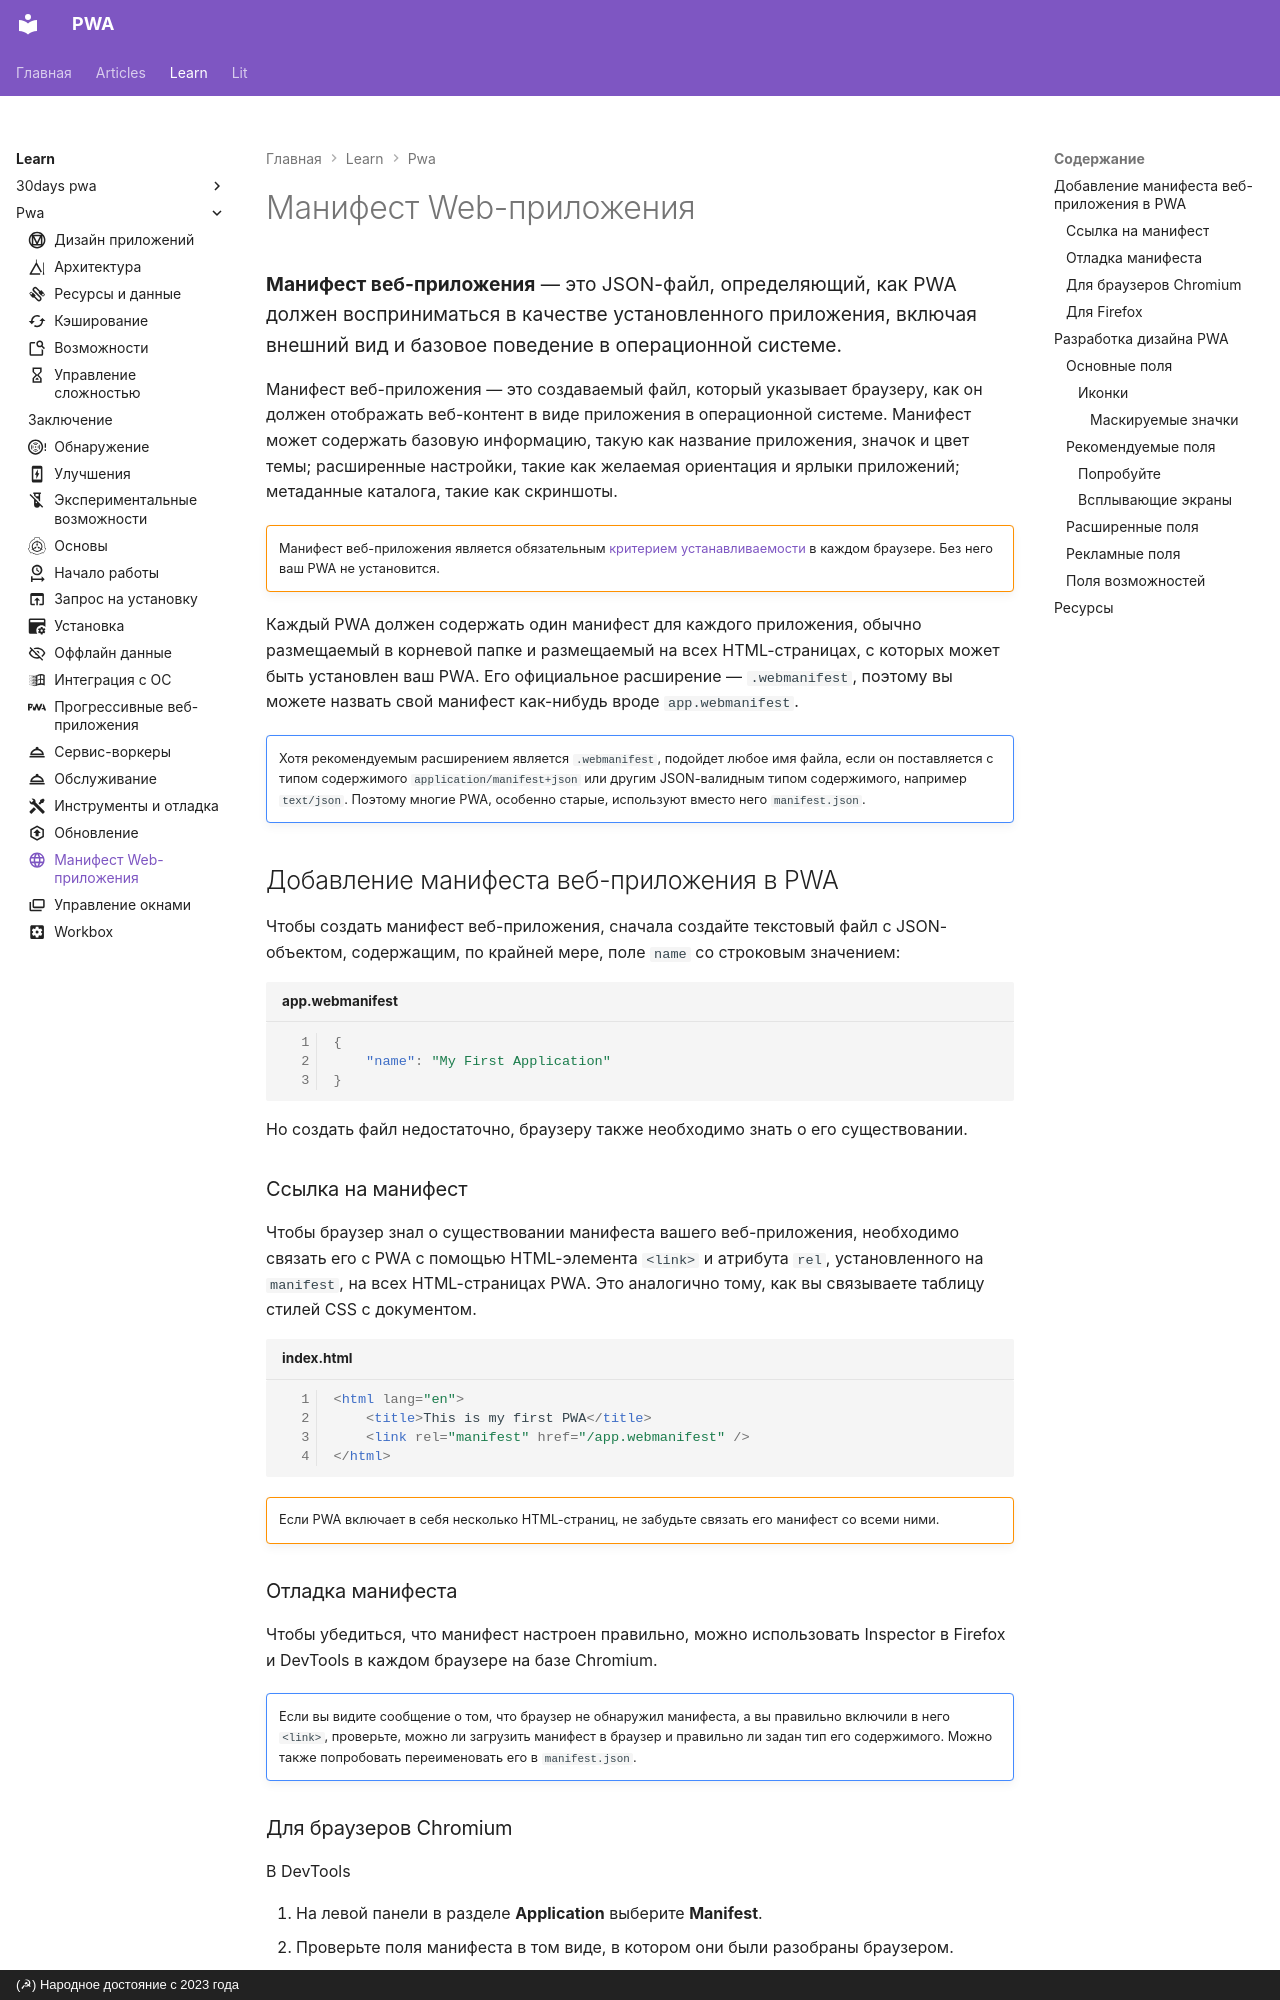

repository: xsltdev/pwadev.ru · page: learn/pwa/web-app-manifest/index.html · generator: mkdocs · copyright: (☭) Народное достояние с 2023 года

---
description: Манифест веб-приложения — это JSON-файл, определяющий, как PWA должен восприниматься в качестве установленного приложения, включая внешний вид и базовое поведение в операционной системе.
icon: material/web
---

# Манифест Web-приложения

<big>**Манифест веб-приложения** — это JSON-файл, определяющий, как PWA должен восприниматься в качестве установленного приложения, включая внешний вид и базовое поведение в операционной системе.</big>

Манифест веб-приложения — это создаваемый файл, который указывает браузеру, как он должен отображать веб-контент в виде приложения в операционной системе. Манифест может содержать базовую информацию, такую как название приложения, значок и цвет темы; расширенные настройки, такие как желаемая ориентация и ярлыки приложений; метаданные каталога, такие как скриншоты.

!!!warning ""

    Манифест веб-приложения является обязательным [критерием устанавливаемости](installation.md#installation-criteria) в каждом браузере. Без него ваш PWA не установится.

Каждый PWA должен содержать один манифест для каждого приложения, обычно размещаемый в корневой папке и размещаемый на всех HTML-страницах, с которых может быть установлен ваш PWA. Его официальное расширение — `.webmanifest`, поэтому вы можете назвать свой манифест как-нибудь вроде `app.webmanifest`.

!!!note ""

    Хотя рекомендуемым расширением является `.webmanifest`, подойдет любое имя файла, если он поставляется с типом содержимого `application/manifest+json` или другим JSON-валидным типом содержимого, например `text/json`. Поэтому многие PWA, особенно старые, используют вместо него `manifest.json`.

## Добавление манифеста веб-приложения в PWA

Чтобы создать манифест веб-приложения, сначала создайте текстовый файл с JSON-объектом, содержащим, по крайней мере, поле `name` со строковым значением:

```json title="app.webmanifest"
{
    "name": "My First Application"
}
```

Но создать файл недостаточно, браузеру также необходимо знать о его существовании.

### Ссылка на манифест

Чтобы браузер знал о существовании манифеста вашего веб-приложения, необходимо связать его с PWA с помощью HTML-элемента `<link>` и атрибута `rel`, установленного на `manifest`, на всех HTML-страницах PWA. Это аналогично тому, как вы связываете таблицу стилей CSS с документом.

```html title="index.html"
<html lang="en">
    <title>This is my first PWA</title>
    <link rel="manifest" href="/app.webmanifest" />
</html>
```

!!!warning ""

    Если PWA включает в себя несколько HTML-страниц, не забудьте связать его манифест со всеми ними.
